Run: headless pygame with SDL's dummy video driver; simulated clock (each Clock.tick advances the game by its frame time, no real sleeping); random seed 0; keys injected as events and as key.get_pressed() state; mouse plan: one left click at the window centre at the start of phase 2, then a move to the lower-right quarter at the start of phase 3.
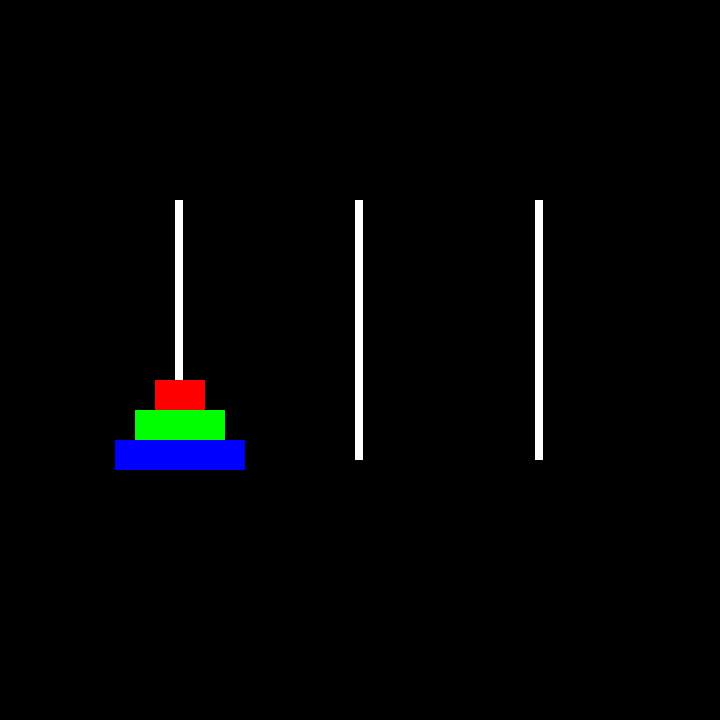
Frame 1 of 4 · flips 1–60 · no input
Frame 2 of 4 · flips 61–180 · clicked the window centre · tapped SPACE, RETURN · held RIGHT (→), D · screen unchanged from frame 1, image omitted
Frame 3 of 4 · flips 181–300 · moved the mouse to the lower-right quarter · held DOWN (↓), S · screen unchanged from frame 2, image omitted
Frame 4 of 4 · flips 301–420 · held LEFT (←), A, UP (↑), W · screen unchanged from frame 3, image omitted

The pygame program that drew these frames:

import pygame

class TorresHanoi:
    def __init__(self, screen, width, height):
        self.screen = screen
        self.width = width
        self.height = height
        self.tower_height = 260  # Altura de las torres
        self.tower_positions = [(180, height - self.tower_height), (360, height - self.tower_height), (540, height - self.tower_height)]
        
        # Definición de los discos, ajustando sus tamaños
        self.disks = [
            {'width': 130, 'height': 30, 'color': (0, 0, 255), 'tower': 0, 'y_offset': 0},
            {'width': 90, 'height': 30, 'color': (0, 255, 0), 'tower': 0, 'y_offset': 0},
            {'width': 50, 'height': 30, 'color': (255, 0, 0), 'tower': 0, 'y_offset': 0}
        ]
        self.selected_tower = None

    def draw(self):
        # Dibujar el fondo negro
        self.screen.fill((0, 0, 0))

        # Dibujar las torres (blancas)
        for pos in self.tower_positions:
            pygame.draw.rect(self.screen, (255, 255, 255), (pos[0] - 5, 200, 8, self.tower_height))

        # Dibujar los discos
        towers = {0: [], 1: [], 2: []}
        for disk in self.disks:
            towers[disk['tower']].append(disk)
        for tower_index, tower in enumerate(towers.values()):
            for i, disk in enumerate(tower):
                tower_x = self.tower_positions[tower_index][0]
                # Ajustar la posición Y para los discos
                y = self.height - (i + 1) * disk['height'] - 250  # Ajustar para centrar mejor los discos
                disk['y_offset'] = y
                pygame.draw.rect(self.screen, disk['color'], (tower_x - disk['width'] // 2, y, disk['width'], disk['height']))

    def handle_event(self, event):
        if event.type == pygame.MOUSEBUTTONDOWN:
            mouse_x, mouse_y = event.pos
            clicked_tower = None
            for i, pos in enumerate(self.tower_positions):
                if abs(mouse_x - pos[0]) < 50:
                    clicked_tower = i
                    break

            if clicked_tower is not None:
                if self.selected_tower is None:
                    self.selected_tower = clicked_tower
                else:
                    origin_tower = self.selected_tower
                    destination_tower = clicked_tower
                    origin_disks = [disk for disk in self.disks if disk['tower'] == origin_tower]

                    if origin_disks:
                        disk_to_move = min(origin_disks, key=lambda d: d['width'])
                        smaller_disks = [disk for disk in self.disks if disk['tower'] == destination_tower]
                        # Comprobar si el movimiento es válido
                        if not smaller_disks or disk_to_move['width'] < min(smaller_disks, key=lambda d: d['width'])['width']:
                            disk_to_move['tower'] = destination_tower
                        else:
                            # Reiniciar el juego si el movimiento es inválido
                            self.reset_game()
                    self.selected_tower = None

    def is_complete(self):
        return all(disk['tower'] == 2 for disk in self.disks)

    def reset_game(self):
        # Reiniciar las torres y los discos
        for disk in self.disks:
            disk['tower'] = 0  # Colocar todos los discos en la torre 0
        self.selected_tower = None

# Verificar si este archivo es ejecutado directamente
if __name__ == "__main__":
    pygame.init()

    WIDTH, HEIGHT = 720, 720
    screen = pygame.display.set_mode((WIDTH, HEIGHT))
    pygame.display.set_caption("Torres de Hanoi")

    # Crear instancia de TorresHanoi
    torres_hanoi = TorresHanoi(screen, WIDTH, HEIGHT)

    running = True
    while running:
        for event in pygame.event.get():
            if event.type == pygame.QUIT:
                running = False

            # Pasar los eventos al juego
            torres_hanoi.handle_event(event)

        # Dibujar el juego
        torres_hanoi.draw()

        # Verificar si el juego está completo
        if torres_hanoi.is_complete():
            # Reiniciar el juego si se completa
            torres_hanoi.reset_game()

        # Actualizar pantalla
        pygame.display.update()

    pygame.quit()
